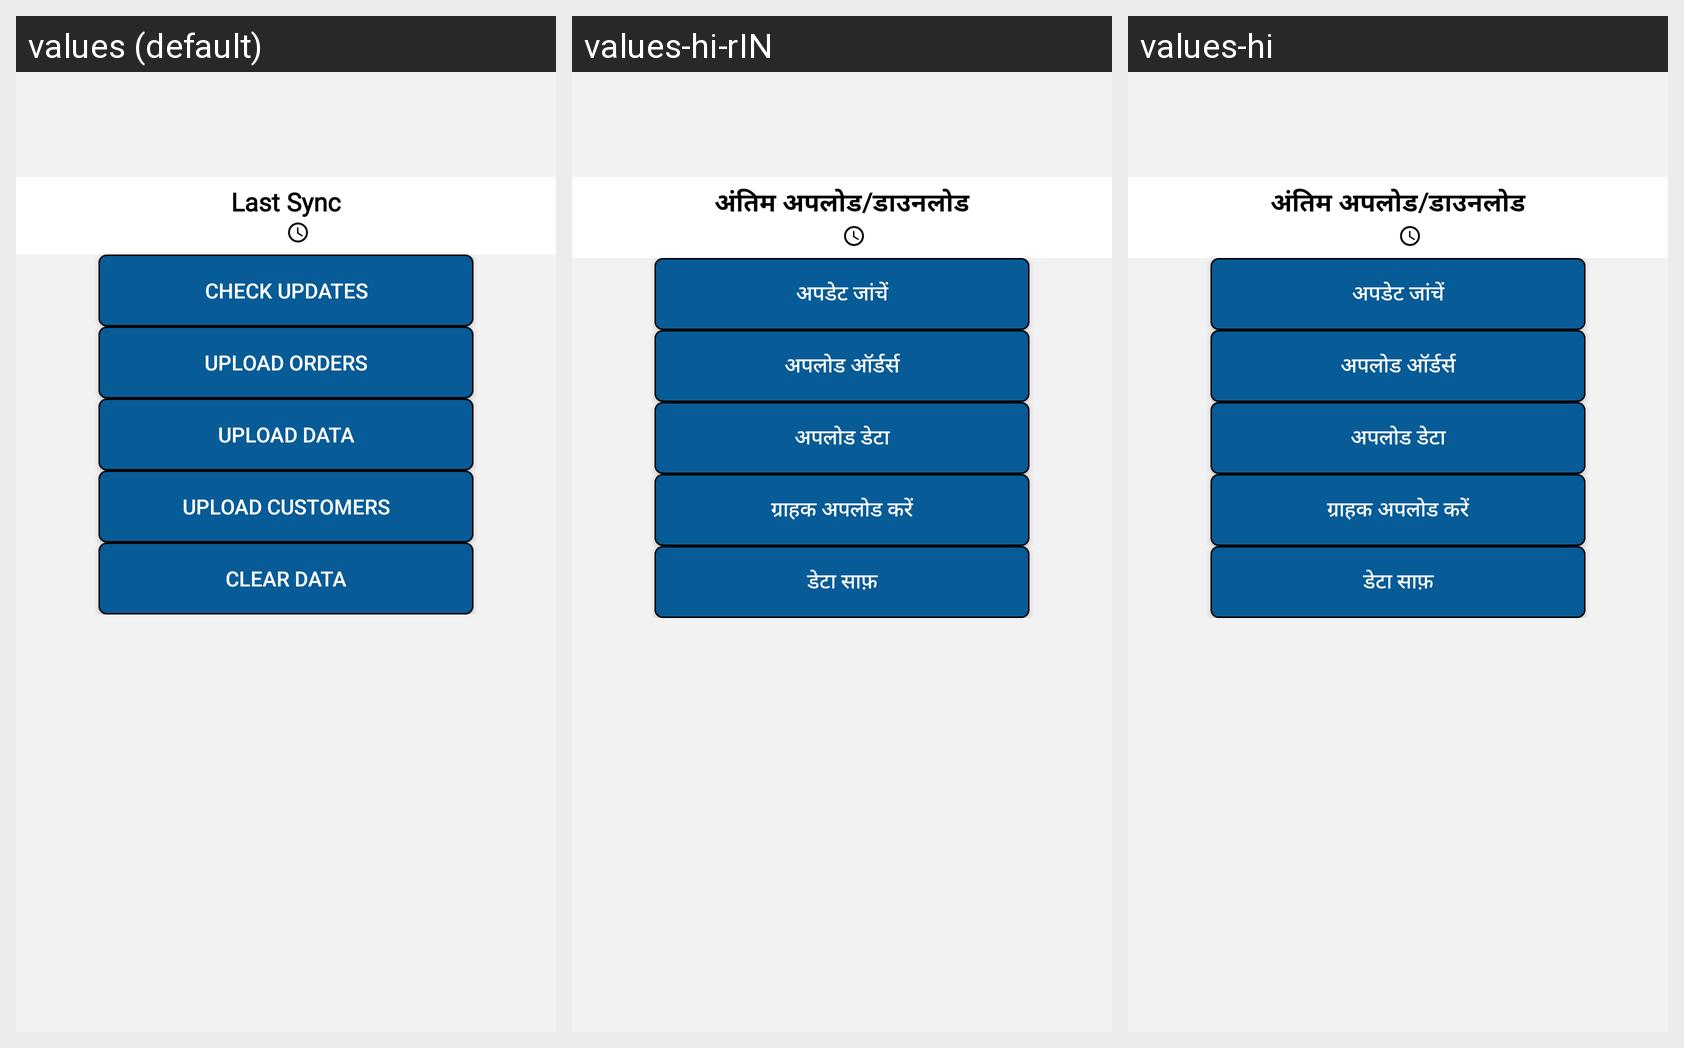

Translations of the strings shown on this Android screen, per locale in the grid:
Android screen res/layout/order_syncs.xml rendered under 3 locales, left to right: values (default), values-hi-rIN, values-hi. Device: Nexus 5 (rendered at 1080×1920; each locale shown at half size, 540×960, under a caption strip naming it); theme AppTheme.
Strings drawn on this screen, with the default value and each locale's value (text and hints the layout hard-codes, and strings that could not be matched under every locale, appear in the picture but are not listed):

Last_Sync_On
  values: Last Sync
  values-hi-rIN: अंतिम अपलोड/डाउनलोड
  values-hi: अंतिम अपलोड/डाउनलोड

Check_Updates
  values: Check Updates
  values-hi-rIN: अपडेट जांचें
  values-hi: अपडेट जांचें

Upload_Orders
  values: Upload Orders
  values-hi-rIN: अपलोड ऑर्डर्स
  values-hi: अपलोड ऑर्डर्स

Upload_Data
  values: Upload Data
  values-hi-rIN: अपलोड डेटा
  values-hi: अपलोड डेटा

Upload_Customers
  values: Upload Customers
  values-hi-rIN: ग्राहक अपलोड करें
  values-hi: ग्राहक अपलोड करें

Clear_Data
  values: Clear Data
  values-hi-rIN: डेटा साफ़
  values-hi: डेटा साफ़
